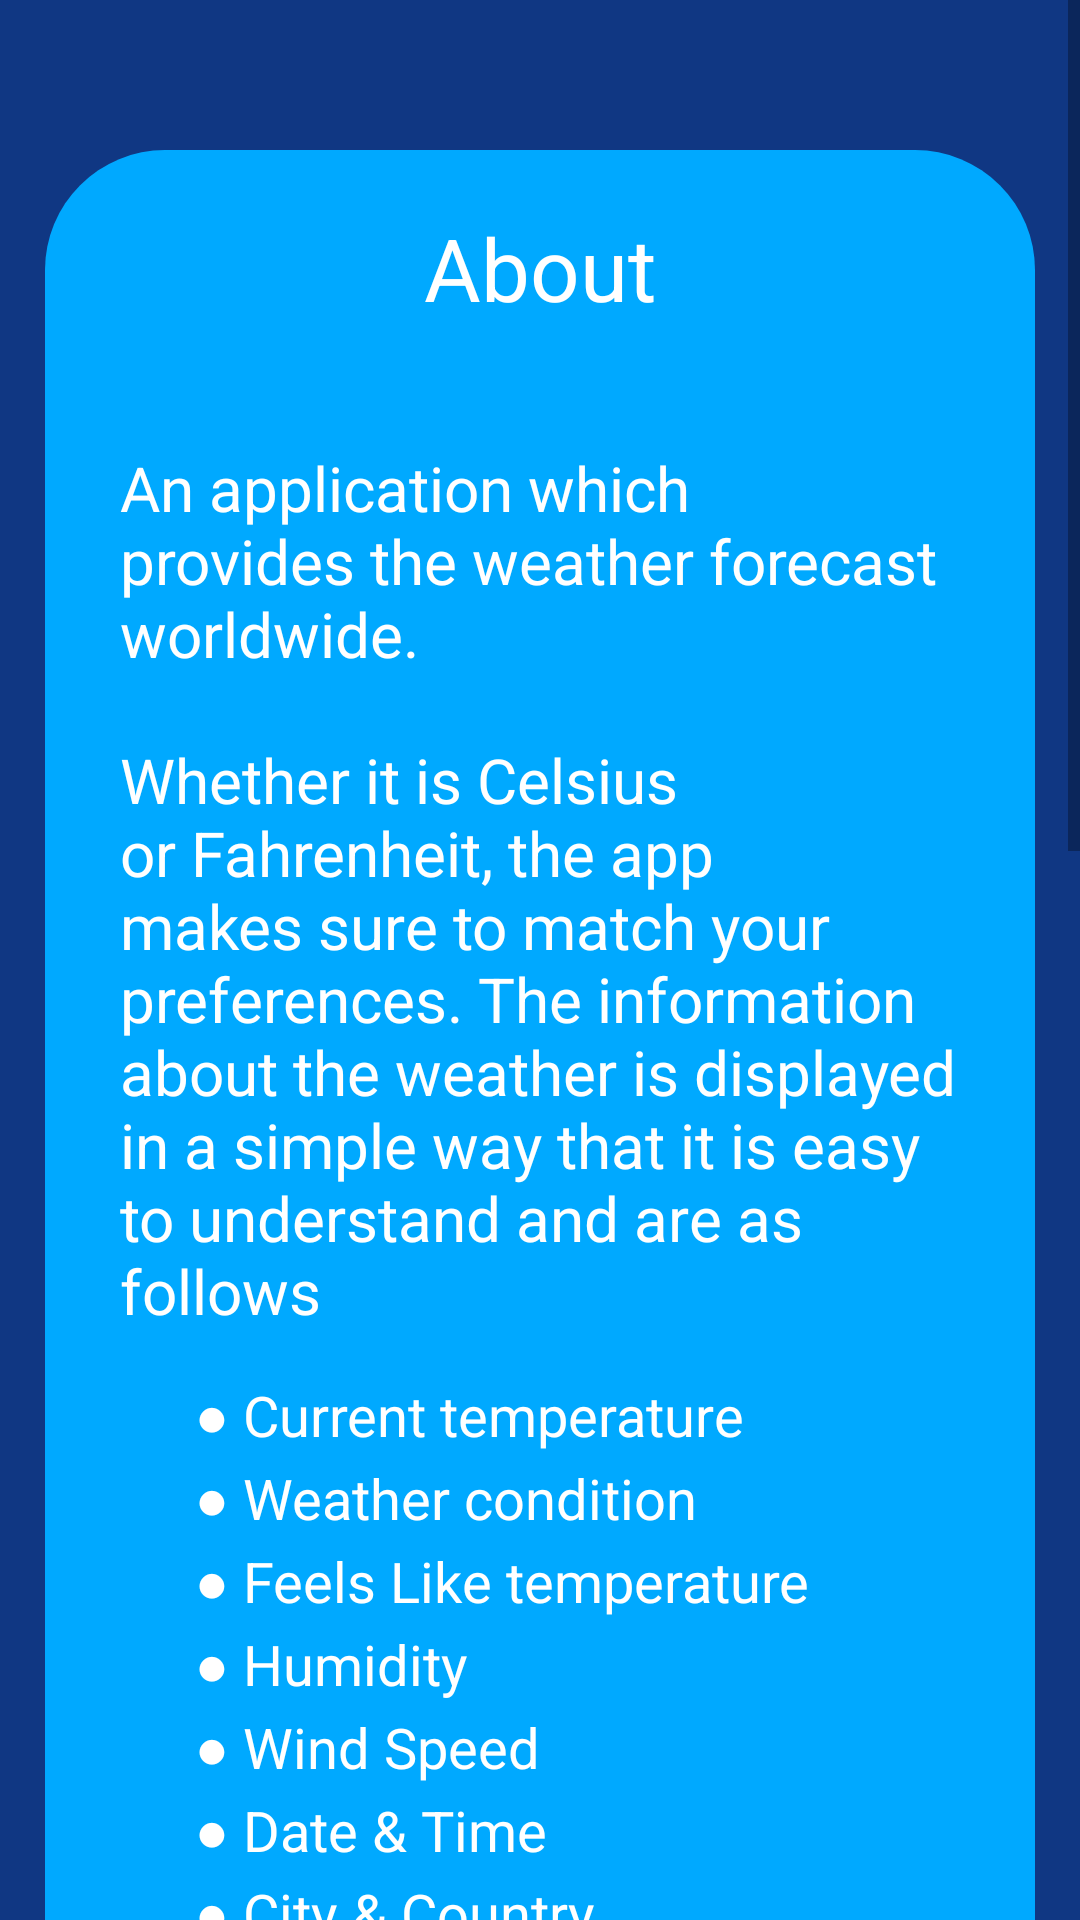

Produce the Android XML layout that renders to this screen, including the resource entries it uses.
<!-- AndroidManifest.xml: application theme Theme.WeatherApp -->
<!-- res/layout/activity_about.xml -->
<?xml version="1.0" encoding="utf-8"?>
<ScrollView xmlns:android="http://schemas.android.com/apk/res/android"
    xmlns:tools="http://schemas.android.com/tools"
    xmlns:app="http://schemas.android.com/apk/res-auto"
    android:id="@+id/about_ScrollView"
    android:layout_width="match_parent"
    android:layout_height="match_parent"
    android:scrollbarFadeDuration="500"
    app:layout_scrollEffect="compress"
    android:fadeScrollbars="true"
    android:scrollbars="vertical"
    android:background="?attr/colorPrimary"
    android:orientation="vertical"
    android:paddingTop="0dp"
    android:paddingBottom="0dp"
    tools:context=".About">

    <LinearLayout
        android:layout_width="match_parent"
        android:layout_height="wrap_content"
        android:orientation="vertical">
        <LinearLayout
            android:layout_width="match_parent"
            android:layout_height="wrap_content"
            android:orientation="vertical"
            android:background="@drawable/button_bg"
            android:layout_marginTop="50dp"
            android:layout_marginStart="15dp"
            android:layout_marginEnd="15dp"
            android:paddingStart="25dp"
            android:paddingEnd="25dp"
            android:paddingTop="20dp"
            android:paddingBottom="15dp">

            <TextView
                android:layout_width="wrap_content"
                android:layout_height="wrap_content"
                android:text="@string/about"
                android:textColor="?attr/colorSecondary"
                android:textSize="14pt"
                android:layout_gravity="center_horizontal"/>

            <TextView
                android:layout_width="wrap_content"
                android:layout_height="wrap_content"
                android:text="@string/about_details1"
                android:textColor="?attr/colorSecondary"
                android:textSize="10pt"
                android:layout_gravity="start"
                android:layout_marginTop="40dp"/>

            <TextView
                android:layout_width="wrap_content"
                android:layout_height="wrap_content"
                android:text="@string/weather_info_list1"
                android:textColor="?attr/colorSecondary"
                android:textSize="9pt"
                android:layout_gravity="start"
                android:layout_marginTop="15dp"
                android:layout_marginStart="25dp"/>

            <TextView
                android:layout_width="wrap_content"
                android:layout_height="wrap_content"
                android:text="@string/weather_info_list2"
                android:textColor="?attr/colorSecondary"
                android:textSize="9pt"
                android:layout_gravity="start"
                android:layout_marginTop="2dp"
                android:layout_marginStart="25dp"/>

            <TextView
                android:layout_width="wrap_content"
                android:layout_height="wrap_content"
                android:text="@string/weather_info_list3"
                android:textColor="?attr/colorSecondary"
                android:textSize="9pt"
                android:layout_gravity="start"
                android:layout_marginTop="2dp"
                android:layout_marginStart="25dp"/>

            <TextView
                android:layout_width="wrap_content"
                android:layout_height="wrap_content"
                android:text="@string/weather_info_list4"
                android:textColor="?attr/colorSecondary"
                android:textSize="9pt"
                android:layout_gravity="start"
                android:layout_marginTop="2dp"
                android:layout_marginStart="25dp"/>

            <TextView
                android:layout_width="wrap_content"
                android:layout_height="wrap_content"
                android:text="@string/weather_info_list5"
                android:textColor="?attr/colorSecondary"
                android:textSize="9pt"
                android:layout_gravity="start"
                android:layout_marginTop="2dp"
                android:layout_marginStart="25dp"/>

            <TextView
                android:layout_width="wrap_content"
                android:layout_height="wrap_content"
                android:text="@string/weather_info_list6"
                android:textColor="?attr/colorSecondary"
                android:textSize="9pt"
                android:layout_gravity="start"
                android:layout_marginTop="2dp"
                android:layout_marginStart="25dp"/>

            <TextView
                android:layout_width="wrap_content"
                android:layout_height="wrap_content"
                android:text="@string/weather_info_list7"
                android:textColor="?attr/colorSecondary"
                android:textSize="9pt"
                android:layout_gravity="start"
                android:layout_marginTop="2dp"
                android:layout_marginStart="25dp"/>

            <TextView
                android:layout_width="wrap_content"
                android:layout_height="wrap_content"
                android:text="@string/about_details2"
                android:textColor="?attr/colorSecondary"
                android:textSize="10pt"
                android:layout_gravity="start"
                android:layout_marginTop="25dp"/>

            <ImageView
                android:id="@+id/open_weather_ImageView"
                android:layout_width="170dp"
                android:layout_height="170dp"
                android:src="@drawable/open_weather_icon"
                android:layout_gravity="center"
                android:scaleType="centerInside"
                android:layout_marginTop="10dp"
                android:contentDescription="@string/empty"
                android:clickable="true"
                android:focusable="true"/>

            <TextView
                android:layout_width="match_parent"
                android:layout_height="wrap_content"
                android:text="@string/about_details3"
                android:textColor="?attr/textFillColor"
                android:textSize="10pt"
                android:textAlignment="center"
                android:layout_marginTop="25dp"
                android:textStyle="bold"
                android:background="@drawable/heading_bg"
                android:paddingTop="15dp"
                android:paddingBottom="15dp"/>

            <ImageView
                android:id="@+id/android_studio_ImageView"
                android:layout_width="100dp"
                android:layout_height="100dp"
                android:src="@drawable/android_studio_icon"
                android:layout_gravity="center"
                android:scaleType="centerInside"
                android:layout_marginTop="40dp"
                android:contentDescription="@string/empty"
                android:clickable="true"
                android:focusable="true"/>

            <ImageView
                android:id="@+id/kotlin_ImageView"
                android:layout_width="170dp"
                android:layout_height="100dp"
                android:src="@drawable/kotlin_icon"
                android:layout_gravity="center"
                android:scaleType="centerInside"
                android:layout_marginTop="10dp"
                android:contentDescription="@string/empty"
                android:clickable="true"
                android:focusable="true"/>

            <ImageView
                android:id="@+id/mongodb_ImageView"
                android:layout_width="170dp"
                android:layout_height="70dp"
                android:src="@drawable/mongodb_icon"
                android:layout_gravity="center"
                android:scaleType="centerInside"
                android:layout_marginTop="10dp"
                android:contentDescription="@string/empty"
                android:clickable="true"
                android:focusable="true"/>
        </LinearLayout>

        <TextView
            android:layout_width="wrap_content"
            android:layout_height="wrap_content"
            android:text="@string/version"
            android:textColor="?attr/textFillColor"
            android:textSize="6pt"
            android:layout_gravity="center"
            android:layout_marginTop="30dp"
            android:textStyle="bold"/>

        <TextView
            android:layout_width="wrap_content"
            android:layout_height="wrap_content"
            android:text="@string/copyright"
            android:textColor="?attr/textFillColor"
            android:textSize="6pt"
            android:layout_gravity="center"
            android:layout_marginTop="5dp"
            android:layout_marginBottom="15dp"
            android:textStyle="bold"/>
    </LinearLayout>
</ScrollView>
<!-- resources referenced by this layout -->
<resources>
  <!-- drawable android_studio_icon: png bitmap (drawable, 32053 bytes) -->
  <!-- drawable button_bg (drawable) -->
  <?xml version="1.0" encoding="utf-8"?>
  <ripple
      xmlns:android="http://schemas.android.com/apk/res/android"
      android:color="?attr/colorPrimary">
  
      <item>
          <shape android:shape="rectangle">
              <solid android:color="?attr/colorAccent"/>
              <corners android:radius="40dp"/>
          </shape>
      </item>
  </ripple>
  <!-- drawable heading_bg (drawable) -->
  <?xml version="1.0" encoding="utf-8"?>
  <ripple
      xmlns:android="http://schemas.android.com/apk/res/android"
      android:color="?attr/colorPrimary">
  
      <item>
          <shape android:shape="rectangle">
              <solid android:color="?attr/colorPrimary"/>
              <corners android:radius="40dp"/>
          </shape>
      </item>
  </ripple>
  <string name="about">About</string>
  <string name="about_details1">
  
          An application which provides the weather forecast worldwide.
          \n\nWhether it is Celsius or Fahrenheit, the app makes sure to match your preferences. The information about the weather is
          displayed in a simple way that it is easy to understand and are as follows
      </string>
  <string name="about_details2">To provide this reliable information, we have partnered with <b>OpenWeather</b></string>
  <string name="about_details3">Development Technologies</string>
  <string name="copyright">Copyright © 2024 Your Weather. All rights reserved</string>
  <string name="empty"> </string>
  <string name="version">v1.0</string>
  <string name="weather_info_list1">● Current temperature</string>
  <string name="weather_info_list2">● Weather condition</string>
  <string name="weather_info_list3">● Feels Like temperature</string>
  <string name="weather_info_list4">● Humidity</string>
  <string name="weather_info_list5">● Wind Speed</string>
  <string name="weather_info_list6">● Date &amp; Time</string>
  <string name="weather_info_list7">● City &amp; Country</string>
  <style name="Theme.WeatherApp" parent="Theme.AppCompat.DayNight.NoActionBar">
          
  
          
          <item name="colorPrimary">@color/light_blue_lightMode</item>
          <item name="colorSecondary">@color/white_lightMode</item>
          <item name="color">@color/white_lightMode</item>
          <item name="colorAccent">@color/blue_lightMode</item>
          <item name="srcCompat">@drawable/landing_bg_light</item>
          <item name="textFillColor">@color/blue_lightMode</item>
      </style>
  <color name="light_blue_lightMode">#103783</color>
  <color name="white_lightMode">#FFFFFF</color>
  <color name="blue_lightMode">#FF00A9FF</color>
  <!-- drawable landing_bg_light: png bitmap (drawable-land, 31993 bytes) -->
</resources>
